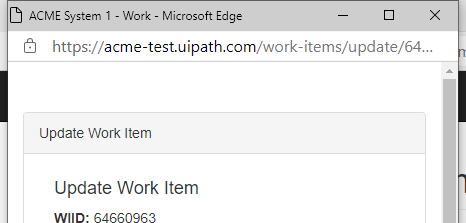
Task: Downloads all the monthly reports for a specific vendor and generates yearly report.
Workflow: UpdateWI

Step 1 [catch]: Close Update WI Window on the element in window 'ACME System 1*' (msedge.exe) (repeated 2 times)
